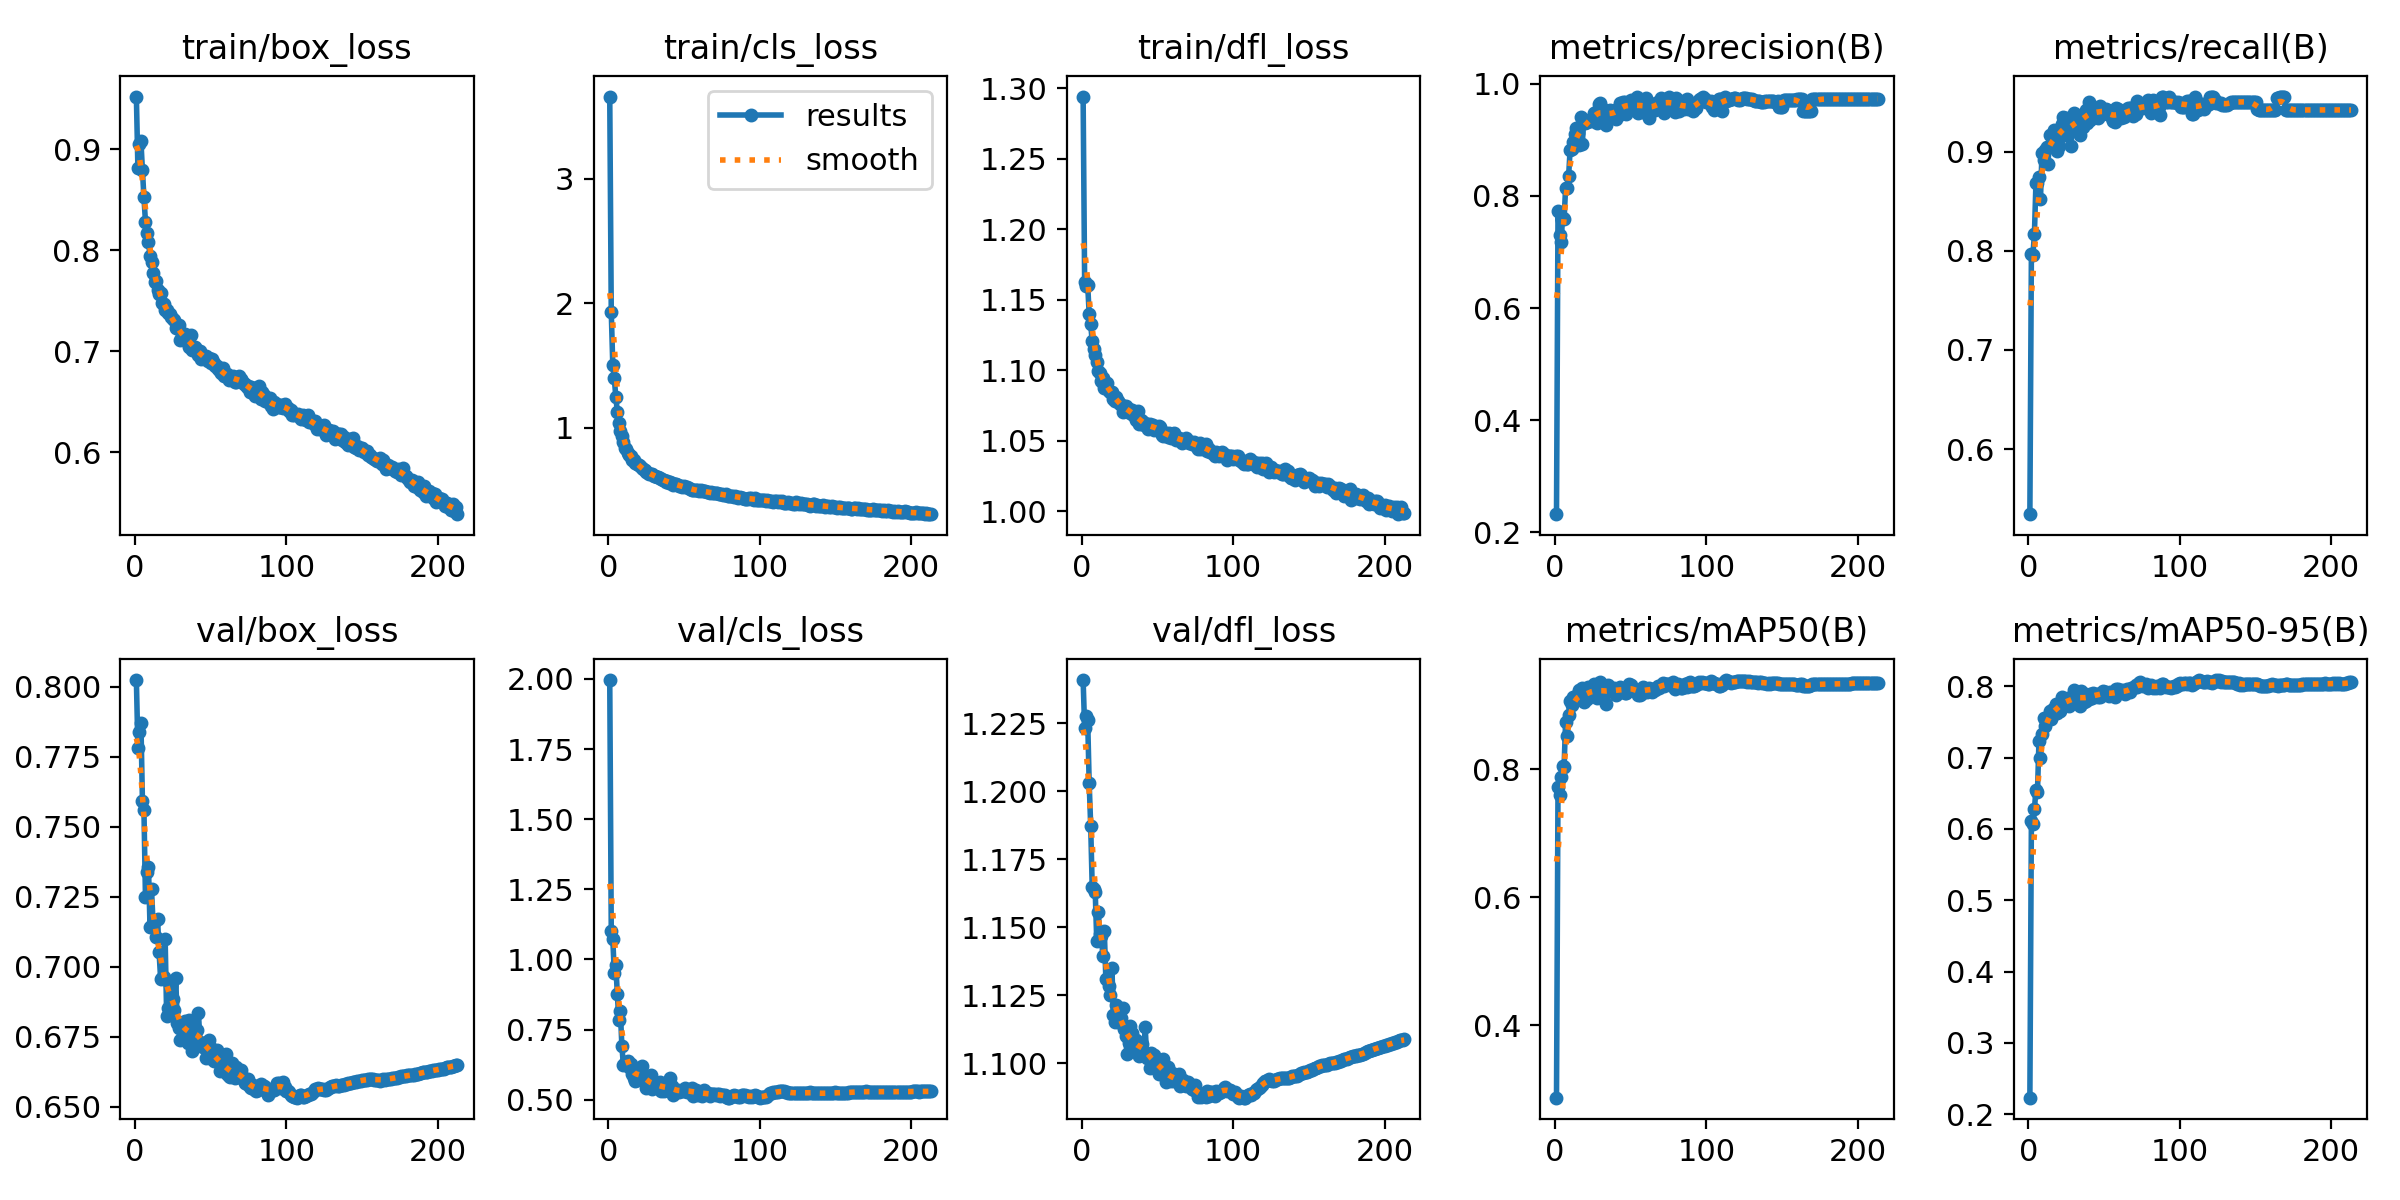

The data file committed next to this chart (first rows):
epoch, time, train/box_loss, train/cls_loss, train/dfl_loss, metrics/precision(B), metrics/recall(B), metrics/mAP50(B), metrics/mAP50-95(B), val/box_loss, val/cls_loss, val/dfl_loss, lr/pg0, lr/pg1, lr/pg2
1, 77.27, 0.952, 3.662, 1.294, 0.2322, 0.5345, 0.2866, 0.2231, 0.8023, 1.996, 1.241, 0.003326, 0.003326, 0.003326
2, 147.7, 0.8816, 1.929, 1.163, 0.7726, 0.7963, 0.7726, 0.6107, 0.7782, 1.101, 1.223, 0.006637, 0.006637, 0.006637
3, 216.5, 0.9053, 1.505, 1.16, 0.7309, 0.7954, 0.7592, 0.6064, 0.7836, 1.073, 1.228, 0.009927, 0.009927, 0.009927
4, 284.9, 0.9082, 1.397, 1.161, 0.7174, 0.8169, 0.7881, 0.6274, 0.7871, 0.9529, 1.226, 0.009901, 0.009901, 0.009901
5, 353.2, 0.8791, 1.246, 1.14, 0.7604, 0.8679, 0.8056, 0.6553, 0.7593, 0.9804, 1.203, 0.009868, 0.009868, 0.009868
6, 421, 0.8522, 1.129, 1.133, 0.758, 0.8684, 0.8032, 0.6512, 0.7559, 0.8776, 1.187, 0.009835, 0.009835, 0.009835
7, 489.1, 0.8283, 1.038, 1.121, 0.8136, 0.8746, 0.8736, 0.7227, 0.7248, 0.7831, 1.165, 0.009802, 0.009802, 0.009802
8, 557.2, 0.8174, 0.9722, 1.115, 0.8133, 0.8516, 0.8528, 0.6999, 0.7339, 0.8156, 1.164, 0.009769, 0.009769, 0.009769
9, 625.5, 0.8078, 0.9323, 1.111, 0.8353, 0.8987, 0.8847, 0.7337, 0.7355, 0.6924, 1.163, 0.009736, 0.009736, 0.009736
10, 693.9, 0.7946, 0.8838, 1.106, 0.8826, 0.8913, 0.9069, 0.7551, 0.7143, 0.6235, 1.145, 0.009703, 0.009703, 0.009703
11, 762.3, 0.7886, 0.8356, 1.099, 0.8837, 0.9014, 0.9002, 0.7445, 0.7276, 0.6301, 1.156, 0.00967, 0.00967, 0.00967
12, 830.7, 0.7772, 0.8265, 1.098, 0.8959, 0.9048, 0.9128, 0.7553, 0.7157, 0.6329, 1.148, 0.009637, 0.009637, 0.009637
13, 899, 0.7685, 0.7934, 1.092, 0.9105, 0.8876, 0.9089, 0.7564, 0.7162, 0.637, 1.147, 0.009604, 0.009604, 0.009604
14, 967.2, 0.7698, 0.778, 1.095, 0.9217, 0.9167, 0.9153, 0.7656, 0.7104, 0.6149, 1.14, 0.009571, 0.009571, 0.009571
15, 1035, 0.7602, 0.7714, 1.087, 0.9131, 0.9061, 0.9092, 0.7542, 0.7169, 0.629, 1.149, 0.009538, 0.009538, 0.009538
16, 1103, 0.7564, 0.7391, 1.09, 0.8905, 0.917, 0.924, 0.7687, 0.7051, 0.5903, 1.131, 0.009505, 0.009505, 0.009505
17, 1172, 0.7579, 0.7406, 1.091, 0.9412, 0.9218, 0.9121, 0.7654, 0.6956, 0.576, 1.131, 0.009472, 0.009472, 0.009472
18, 1240, 0.7479, 0.7112, 1.085, 0.8925, 0.9203, 0.9264, 0.7755, 0.6958, 0.5679, 1.129, 0.009439, 0.009439, 0.009439
19, 1308, 0.7463, 0.7057, 1.085, 0.9337, 0.9008, 0.9059, 0.7622, 0.6963, 0.5686, 1.125, 0.009406, 0.009406, 0.009406
20, 1376, 0.741, 0.7003, 1.085, 0.9303, 0.9057, 0.9121, 0.7659, 0.7099, 0.5985, 1.135, 0.009373, 0.009373, 0.009373
21, 1445, 0.7412, 0.6873, 1.08, 0.9315, 0.9201, 0.91, 0.7657, 0.6823, 0.6067, 1.118, 0.00934, 0.00934, 0.00934
22, 1513, 0.7381, 0.6715, 1.078, 0.9342, 0.9277, 0.9289, 0.7845, 0.685, 0.6214, 1.115, 0.009307, 0.009307, 0.009307
23, 1581, 0.7368, 0.663, 1.081, 0.9344, 0.9353, 0.9269, 0.7842, 0.6935, 0.5875, 1.121, 0.009274, 0.009274, 0.009274
24, 1649, 0.7342, 0.656, 1.078, 0.9365, 0.9168, 0.9217, 0.7808, 0.6874, 0.5783, 1.115, 0.009241, 0.009241, 0.009241
25, 1718, 0.7319, 0.6448, 1.077, 0.9334, 0.934, 0.9165, 0.7752, 0.6884, 0.5434, 1.118, 0.009208, 0.009208, 0.009208
26, 1786, 0.7305, 0.638, 1.075, 0.9482, 0.9244, 0.9339, 0.7834, 0.6843, 0.5592, 1.117, 0.009175, 0.009175, 0.009175
27, 1855, 0.7227, 0.6301, 1.071, 0.9496, 0.9227, 0.9197, 0.7728, 0.6957, 0.5599, 1.12, 0.009142, 0.009142, 0.009142
28, 1924, 0.7254, 0.6255, 1.074, 0.9298, 0.9052, 0.9121, 0.7763, 0.6798, 0.5871, 1.113, 0.009109, 0.009109, 0.009109
29, 1992, 0.7259, 0.623, 1.075, 0.9634, 0.921, 0.9172, 0.7777, 0.6781, 0.5394, 1.11, 0.009076, 0.009076, 0.009076
30, 2061, 0.711, 0.6095, 1.072, 0.9656, 0.9388, 0.9371, 0.7952, 0.6739, 0.5539, 1.103, 0.009043, 0.009043, 0.009043
31, 2130, 0.7159, 0.612, 1.073, 0.9386, 0.9343, 0.9288, 0.7904, 0.6795, 0.5548, 1.107, 0.00901, 0.00901, 0.00901
32, 2198, 0.714, 0.6009, 1.07, 0.9556, 0.9358, 0.9251, 0.7839, 0.6781, 0.5552, 1.114, 0.008977, 0.008977, 0.008977
33, 2267, 0.7171, 0.6041, 1.072, 0.9491, 0.9334, 0.9191, 0.7821, 0.6807, 0.55, 1.111, 0.008944, 0.008944, 0.008944
34, 2336, 0.7104, 0.5951, 1.068, 0.9273, 0.9168, 0.9022, 0.7723, 0.6765, 0.5647, 1.108, 0.008911, 0.008911, 0.008911
35, 2405, 0.7154, 0.5858, 1.07, 0.9523, 0.9366, 0.9312, 0.7934, 0.6728, 0.5328, 1.105, 0.008878, 0.008878, 0.008878
36, 2473, 0.7044, 0.5752, 1.065, 0.9534, 0.9246, 0.927, 0.791, 0.681, 0.5569, 1.108, 0.008845, 0.008845, 0.008845
37, 2541, 0.7163, 0.5782, 1.071, 0.9427, 0.9379, 0.9248, 0.7786, 0.6779, 0.5314, 1.106, 0.008812, 0.008812, 0.008812
38, 2609, 0.7008, 0.5637, 1.062, 0.9495, 0.942, 0.9216, 0.7795, 0.6699, 0.5387, 1.103, 0.008779, 0.008779, 0.008779
39, 2677, 0.703, 0.57, 1.065, 0.9498, 0.929, 0.9266, 0.7846, 0.6765, 0.5418, 1.106, 0.008746, 0.008746, 0.008746
40, 2745, 0.7045, 0.5544, 1.064, 0.9367, 0.9502, 0.916, 0.7823, 0.6747, 0.5348, 1.107, 0.008713, 0.008713, 0.008713
41, 2813, 0.7017, 0.5608, 1.061, 0.9555, 0.9319, 0.926, 0.7896, 0.6772, 0.5779, 1.104, 0.00868, 0.00868, 0.00868
42, 2881, 0.6965, 0.5558, 1.063, 0.9443, 0.9395, 0.9228, 0.7841, 0.6834, 0.5487, 1.113, 0.008647, 0.008647, 0.008647
43, 2949, 0.7002, 0.5392, 1.061, 0.9652, 0.9408, 0.9288, 0.7903, 0.673, 0.5173, 1.102, 0.008614, 0.008614, 0.008614
44, 3017, 0.6925, 0.5436, 1.058, 0.9568, 0.9415, 0.9264, 0.7874, 0.6717, 0.5332, 1.102, 0.008581, 0.008581, 0.008581
45, 3085, 0.6957, 0.5443, 1.062, 0.968, 0.9375, 0.9229, 0.7893, 0.6712, 0.5286, 1.098, 0.008548, 0.008548, 0.008548
46, 3153, 0.6922, 0.5357, 1.06, 0.9677, 0.9334, 0.9196, 0.7847, 0.6726, 0.5337, 1.104, 0.008515, 0.008515, 0.008515
47, 3221, 0.6957, 0.5329, 1.061, 0.9466, 0.9456, 0.9195, 0.7846, 0.6672, 0.5287, 1.099, 0.008482, 0.008482, 0.008482
48, 3289, 0.6903, 0.5286, 1.058, 0.9637, 0.9427, 0.9269, 0.7912, 0.6728, 0.5304, 1.103, 0.008449, 0.008449, 0.008449
49, 3358, 0.6929, 0.5253, 1.059, 0.9611, 0.9381, 0.9335, 0.794, 0.6736, 0.5354, 1.102, 0.008416, 0.008416, 0.008416
50, 3427, 0.6883, 0.5264, 1.06, 0.9714, 0.9421, 0.9322, 0.7927, 0.671, 0.5313, 1.101, 0.008383, 0.008383, 0.008383
51, 3495, 0.6923, 0.5184, 1.06, 0.9608, 0.9425, 0.9262, 0.7919, 0.667, 0.5403, 1.096, 0.00835, 0.00835, 0.00835
52, 3564, 0.6885, 0.5217, 1.06, 0.9592, 0.9419, 0.926, 0.7898, 0.6664, 0.5285, 1.097, 0.008317, 0.008317, 0.008317
53, 3633, 0.6851, 0.5119, 1.054, 0.954, 0.9375, 0.9219, 0.7867, 0.6681, 0.5272, 1.098, 0.008284, 0.008284, 0.008284
54, 3701, 0.6853, 0.5091, 1.054, 0.9762, 0.9389, 0.9231, 0.7921, 0.6702, 0.5322, 1.102, 0.008251, 0.008251, 0.008251
55, 3769, 0.6823, 0.4977, 1.055, 0.9472, 0.9335, 0.9165, 0.7903, 0.6659, 0.5427, 1.095, 0.008218, 0.008218, 0.008218
56, 3837, 0.6805, 0.5018, 1.055, 0.9677, 0.9312, 0.9165, 0.7883, 0.6626, 0.5116, 1.093, 0.008185, 0.008185, 0.008185
57, 3905, 0.6788, 0.4962, 1.052, 0.9665, 0.9299, 0.9181, 0.7855, 0.6684, 0.53, 1.099, 0.008152, 0.008152, 0.008152
58, 3974, 0.6833, 0.497, 1.056, 0.9497, 0.9438, 0.9293, 0.7961, 0.6641, 0.5364, 1.094, 0.008119, 0.008119, 0.008119
59, 4043, 0.6756, 0.4971, 1.052, 0.9641, 0.9433, 0.9269, 0.7957, 0.6636, 0.5186, 1.094, 0.008086, 0.008086, 0.008086
60, 4111, 0.6751, 0.4859, 1.053, 0.9754, 0.9363, 0.9261, 0.7925, 0.6687, 0.5267, 1.097, 0.008053, 0.008053, 0.008053
... 153 more rows
